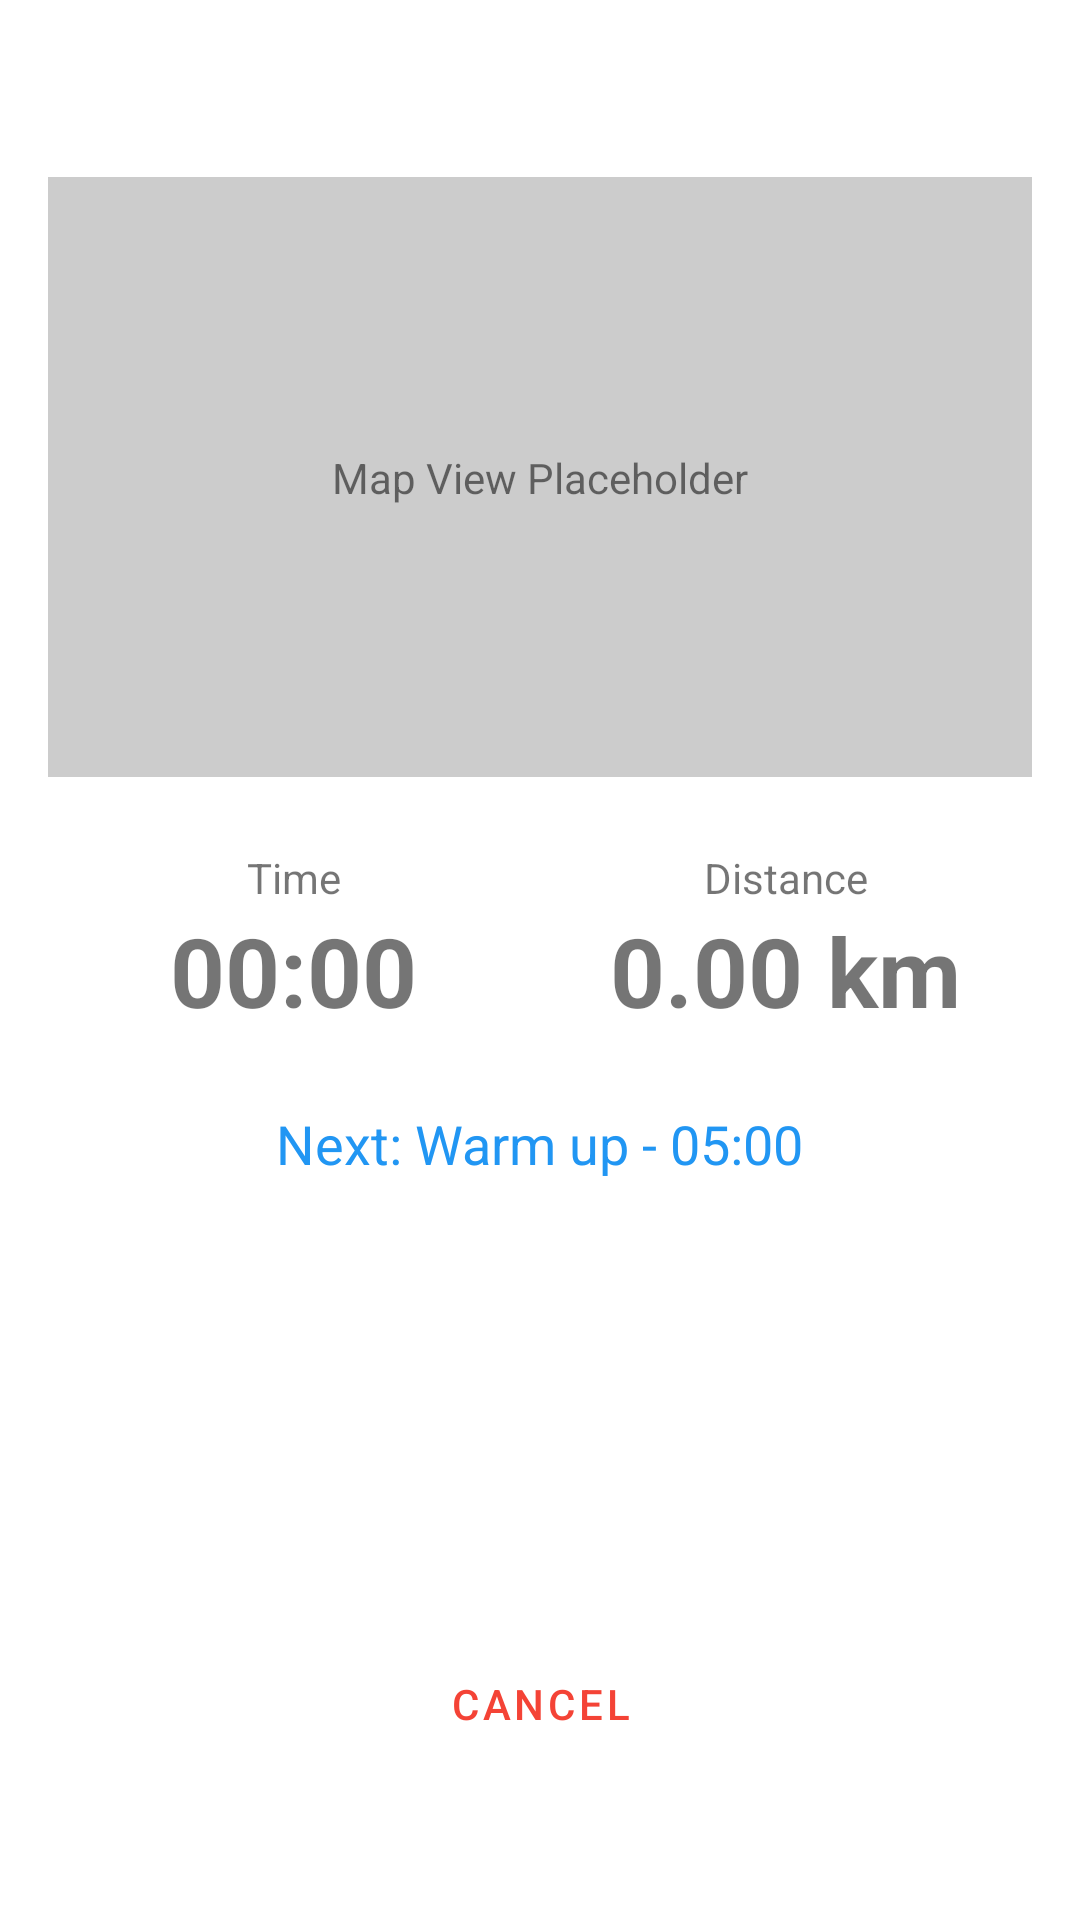

Here is an Android app screen rendered from its layout file. Give the layout XML and the strings, colors and styles it references.
<!-- AndroidManifest.xml: application theme Theme.C25kv2 -->
<!-- res/layout/fragment_workout.xml -->
<?xml version="1.0" encoding="utf-8"?>
<androidx.constraintlayout.widget.ConstraintLayout xmlns:android="http://schemas.android.com/apk/res/android"
    xmlns:app="http://schemas.android.com/apk/res-auto"
    xmlns:tools="http://schemas.android.com/tools"
    android:layout_width="match_parent"
    android:layout_height="match_parent"
    android:padding="16dp"
    tools:context=".WorkoutFragment">

    <TextView
        android:id="@+id/text_workout_info"
        android:layout_width="wrap_content"
        android:layout_height="wrap_content"
        android:textSize="20sp"
        android:textStyle="bold"
        app:layout_constraintStart_toStartOf="parent"
        app:layout_constraintTop_toTopOf="parent"
        tools:text="Week 1 - Day 1" />

    
    <View
        android:id="@+id/map_placeholder"
        android:layout_width="match_parent"
        android:layout_height="200dp"
        android:layout_marginTop="16dp"
        android:background="#CCCCCC"
        app:layout_constraintTop_toBottomOf="@id/text_workout_info" />

    <TextView
        android:layout_width="wrap_content"
        android:layout_height="wrap_content"
        android:text="Map View Placeholder"
        app:layout_constraintBottom_toBottomOf="@id/map_placeholder"
        app:layout_constraintEnd_toEndOf="@id/map_placeholder"
        app:layout_constraintStart_toStartOf="@id/map_placeholder"
        app:layout_constraintTop_toTopOf="@id/map_placeholder" />

    <LinearLayout
        android:id="@+id/stats_container"
        android:layout_width="match_parent"
        android:layout_height="wrap_content"
        android:layout_marginTop="24dp"
        android:orientation="horizontal"
        app:layout_constraintTop_toBottomOf="@id/map_placeholder">

        <LinearLayout
            android:layout_width="0dp"
            android:layout_height="wrap_content"
            android:layout_weight="1"
            android:gravity="center"
            android:orientation="vertical">

            <TextView
                android:layout_width="wrap_content"
                android:layout_height="wrap_content"
                android:text="Time"
                android:textSize="14sp" />

            <TextView
                android:id="@+id/text_timer"
                android:layout_width="wrap_content"
                android:layout_height="wrap_content"
                android:text="00:00"
                android:textSize="32sp"
                android:textStyle="bold" />
        </LinearLayout>

        <LinearLayout
            android:layout_width="0dp"
            android:layout_height="wrap_content"
            android:layout_weight="1"
            android:gravity="center"
            android:orientation="vertical">

            <TextView
                android:layout_width="wrap_content"
                android:layout_height="wrap_content"
                android:text="Distance"
                android:textSize="14sp" />

            <TextView
                android:id="@+id/text_distance"
                android:layout_width="wrap_content"
                android:layout_height="wrap_content"
                android:text="0.00 km"
                android:textSize="32sp"
                android:textStyle="bold" />
        </LinearLayout>
    </LinearLayout>

    <TextView
        android:id="@+id/text_secondary_timer"
        android:layout_width="wrap_content"
        android:layout_height="wrap_content"
        android:layout_marginTop="24dp"
        android:text="Next: Warm up - 05:00"
        android:textColor="#2196F3"
        android:textSize="18sp"
        app:layout_constraintEnd_toEndOf="parent"
        app:layout_constraintStart_toStartOf="parent"
        app:layout_constraintTop_toBottomOf="@id/stats_container" />

    <LinearLayout
        android:layout_width="match_parent"
        android:layout_height="wrap_content"
        android:layout_marginBottom="32dp"
        android:gravity="center"
        android:orientation="vertical"
        app:layout_constraintBottom_toBottomOf="parent">

        <Button
            android:id="@+id/btn_debug_complete"
            style="@style/Widget.MaterialComponents.Button"
            android:layout_width="wrap_content"
            android:layout_height="wrap_content"
            android:layout_marginBottom="8dp"
            android:backgroundTint="#4CAF50"
            android:text="DEBUG: COMPLETE"
            android:visibility="gone" />

        <Button
            android:id="@+id/btn_cancel"
            style="@style/Widget.MaterialComponents.Button.OutlinedButton"
            android:layout_width="wrap_content"
            android:layout_height="wrap_content"
            android:text="CANCEL"
            android:textColor="#F44336" />
    </LinearLayout>

</androidx.constraintlayout.widget.ConstraintLayout>
<!-- resources referenced by this layout -->
<resources>
  <style name="Theme.C25kv2" parent="Theme.MaterialComponents.DayNight.DarkActionBar">
          
          <item name="colorPrimary">@color/purple_500</item>
          <item name="colorPrimaryVariant">@color/purple_700</item>
          <item name="colorOnPrimary">@color/white</item>
          
          <item name="colorSecondary">@color/teal_200</item>
          <item name="colorSecondaryVariant">@color/teal_700</item>
          <item name="colorOnSecondary">@color/black</item>
          
          <item name="android:statusBarColor" tools:targetApi="l">?attr/colorPrimaryVariant</item>
          
      </style>
  <!-- not gathered from this repository: default colours our renderer supplied (Android Studio template values) -->
  <color name="purple_500">#FF6200EE</color>
  <color name="purple_700">#FF3700B3</color>
  <color name="teal_200">#FF03DAC5</color>
  <color name="teal_700">#FF018786</color>
  <color name="black">#FF000000</color>
  <color name="white">#FFFFFFFF</color>
</resources>
